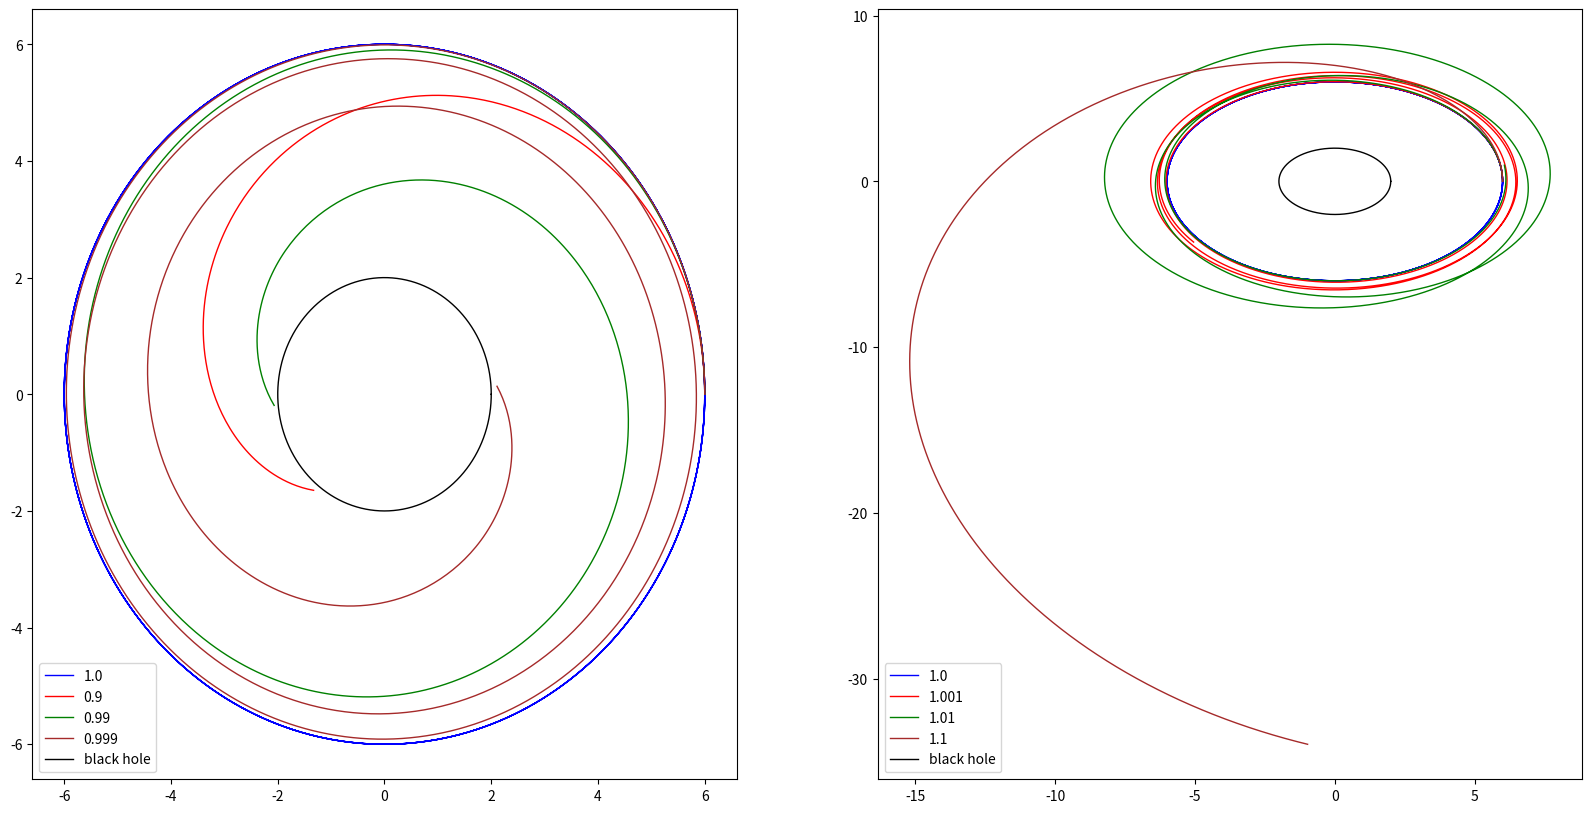

Here is the Python script that generated this plot:
import numpy as np
from scipy.integrate import solve_ivp
import matplotlib.pyplot as plt

dim = 4

m =1.
M = 1. #sun mass
G = 1.# gravitational constant
c = 1.  #light speed
rs = 2*G*M/(c**2)#Schwarzschild radius
gmc2 = G*M/(c**2)
gm = G*M

r0 = rs*3.#LeoWu
v0 = (G*M/r0)**0.5
gamma = (1-(v0/c)**2)**(-0.5)
P = 4.
n = 1e03
N = n*P # number of time intervals
L = m*r0*v0
E = 0.5*(v0**2) -G*M/r0
a = -G*M/(2*E)
Period = 2*np.pi*(a**1.5)/((G*M)**0.5)/gamma
T = Period*P# total time elapse

dt = T/N

class planet(object):
    def __init__(self,start_pos):
        self.start_pos = start_pos
    def connection(self,x):
        con = np.zeros([dim,dim,dim])
        t = x[0]
        r = x[1]
        theta = x[2]
        psi = x[3]

        fac = 1.-rs/r
        
        con[0][0][1] = gmc2/(r**2)/fac
        con[0][1][0] = gmc2/(r**2)/fac

        con[1][0][0] = gm*fac/(r**2)
        con[1][1][1] = -gmc2/(r**2)/fac
        con[1][2][2] = -r*fac
        con[1][3][3] = -r*fac*(np.sin(theta)**2)

        con[2][1][2] = 1./r
        con[2][2][1] = 1./r
        con[2][3][3] = -np.sin(theta)*np.cos(theta)

        con[3][1][3] = 1./r
        con[3][3][1] = 1./r
        con[3][2][3] = np.cos(theta)/np.sin(theta)
        con[3][3][2] = np.cos(theta)/np.sin(theta)
        return con
        
    def move(self,u,r,deltat):
        x = np.zeros(dim)
        v = np.zeros(dim)
        for i in range(dim):
            x[i] = r[i]
            v[i] = r[i+dim]
        con = self.connection(x)
        diff_x = v
        diff_v = -np.tensordot(np.tensordot(con,v,axes=([2],[0])),v,axes=([1],[0]))

        diff = np.concatenate((diff_x,diff_v),axis=None)
        return u+diff*deltat
        

    def solve_rk4(self):
        x0 =self.start_pos
        x=x0
        track = [x0]
        
        for t in range(int(N)):
            x1 = self.move(x,x,dt*0.5)
            x2 = self.move(x,x1,dt*0.5)
            x3 = self.move(x,x2,dt)
            x = (self.move(x,x,dt) + 2*self.move(x,x1,dt) + 2*self.move(x,x2,dt) +self.move(x,x3,dt) )/6.
            if x[1]<(1.03*rs):
                print('v/c:'+str((((x[5])**2)/(1-rs/x[1])+(x[1]*x[7])**2)**0.5/(x[4]*c)))
                break
            track.append(x)
            
        return np.array(track)

if __name__ == '__main__':
    plt.figure(figsize=(20,10))
    ax = []
    for ep in range(2):
        v_fac = [[1.,0.9,0.99,0.999,],[1.,1.001,1.01,1.1]]#
        col = ['blue','red','green','brown']
        
        ax.append(plt.subplot(1,2,ep+1))
        for i in range(len(v_fac[ep])):
            init_pos = np.array([0,r0,float(np.pi/2.),0.  ,gamma,0.,0.,v_fac[ep][i]*v0/r0*gamma])
            
            sol = planet(init_pos)
            sol =sol.solve_rk4()
            t = sol[:,0]
            r = sol[:,1]
            psi = sol[:,3]
            x = r*np.cos(psi)
            y = r*np.sin(psi)
            
            ax[ep].plot(x,y, color =col[i], linewidth =1, linestyle ='-',label = str(v_fac[ep][i]))

        theta = np.linspace(0,2*np.pi,1000)
        x_hole = rs*np.cos(theta)
        y_hole = rs*np.sin(theta)
    
    
        ax[ep].plot(x_hole,y_hole, color ='black', linewidth =1, linestyle ='-',label = 'black hole')
        ax[ep].legend(loc='lower left')
    plt.show()
